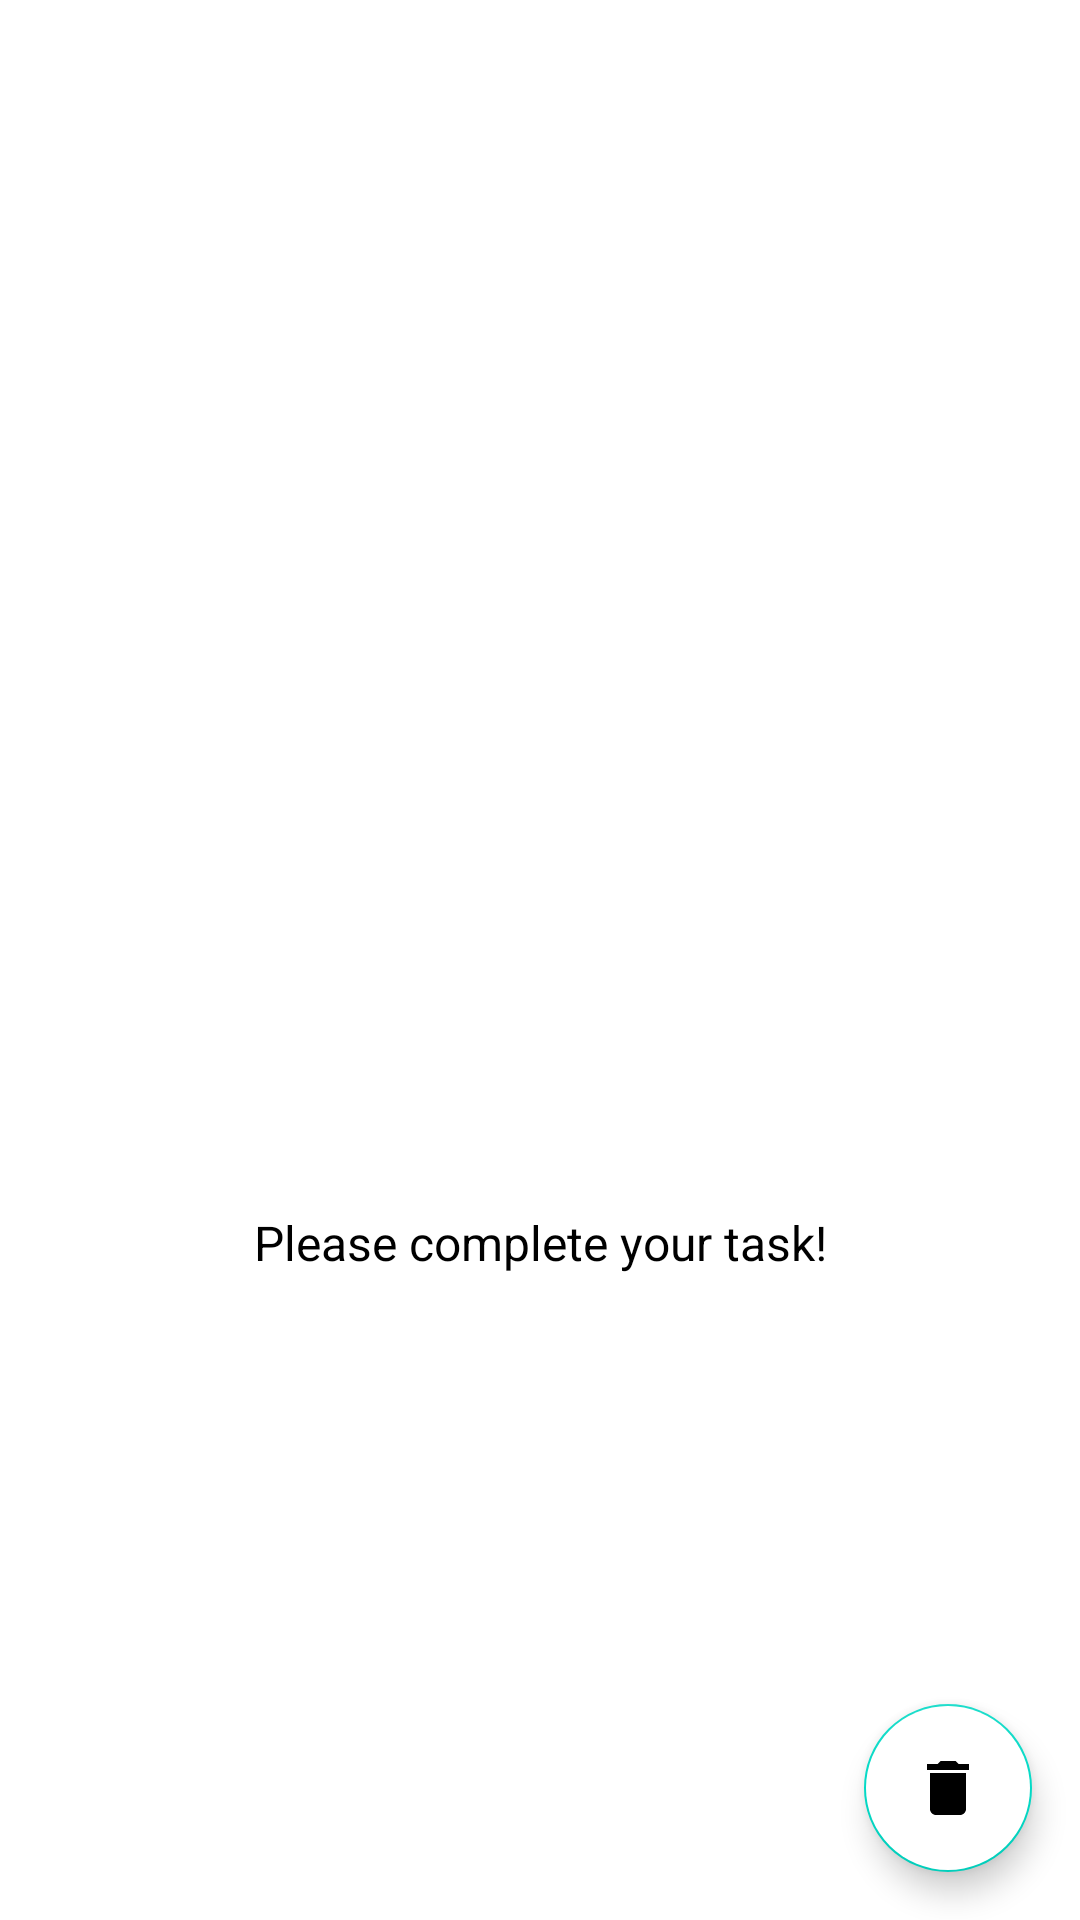

This screen was rendered from an Android layout file. Write that file and the resources it references.
<!-- AndroidManifest.xml: application theme Theme.NoteMe -->
<!-- res/layout/fragment_task_complete.xml -->
<?xml version="1.0" encoding="utf-8"?>
<androidx.constraintlayout.widget.ConstraintLayout xmlns:android="http://schemas.android.com/apk/res/android"
    xmlns:tools="http://schemas.android.com/tools"
    android:layout_width="match_parent"
    android:layout_height="match_parent"
    xmlns:app="http://schemas.android.com/apk/res-auto"
    tools:context=".views.taskcomplete.TaskCompleteFragment">


    <include
        android:id="@+id/layoutEmptyTaskComplete"
        layout="@layout/layout_empty_complete_task"
        android:layout_width="wrap_content"
        android:layout_height="wrap_content"
        app:layout_constraintBottom_toBottomOf="parent"
        app:layout_constraintEnd_toEndOf="parent"
        app:layout_constraintStart_toStartOf="parent"
        app:layout_constraintTop_toTopOf="parent" />

    <com.google.android.material.floatingactionbutton.FloatingActionButton
        android:id="@+id/fab_deleteTaskComplete"
        android:layout_width="wrap_content"
        android:layout_height="wrap_content"
        android:backgroundTint="@color/white"
        android:layout_margin="16dp"
        android:src="@drawable/ic_delete"
        app:layout_constraintBottom_toBottomOf="parent"
        app:layout_constraintEnd_toEndOf="parent"/>

    <androidx.core.widget.NestedScrollView
        android:layout_width="match_parent"
        android:layout_height="match_parent"
        android:fillViewport="true">

        <androidx.constraintlayout.widget.ConstraintLayout
            android:layout_width="match_parent"
            android:layout_height="wrap_content">

            <ImageView
                android:id="@+id/iv_navbarHome"
                android:layout_width="match_parent"
                android:layout_height="140dp"
                android:src="@drawable/nav_bar_home"
                app:layout_constraintStart_toStartOf="parent"
                app:layout_constraintEnd_toEndOf="parent"
                app:layout_constraintTop_toTopOf="parent"
                android:scaleType="centerCrop"/>

            <TextView
                android:layout_width="wrap_content"
                android:layout_height="wrap_content"
                android:text="My Complete Task"
                android:textStyle="bold"
                android:textSize="32sp"
                android:textColor="@color/white"
                app:layout_constraintStart_toStartOf="parent"
                app:layout_constraintTop_toTopOf="parent"
                android:layout_marginTop="16dp"
                android:layout_marginLeft="16dp"/>

            <androidx.recyclerview.widget.RecyclerView
                android:id="@+id/rv_taskComplete"
                android:layout_width="0dp"
                android:layout_height="wrap_content"
                android:padding="8dp"
                android:clipToPadding="false"
                tools:listitem="@layout/item_task"
                android:visibility="gone"
                app:layoutManager="androidx.recyclerview.widget.LinearLayoutManager"
                android:layout_marginBottom="80dp"
                app:layout_constraintStart_toStartOf="parent"
                app:layout_constraintEnd_toEndOf="parent"
                app:layout_constraintBottom_toBottomOf="parent"
                app:layout_constraintTop_toBottomOf="@id/iv_navbarHome"/>

        </androidx.constraintlayout.widget.ConstraintLayout>

    </androidx.core.widget.NestedScrollView>

</androidx.constraintlayout.widget.ConstraintLayout>
<!-- res/layout/layout_empty_complete_task.xml (included above) -->
<?xml version="1.0" encoding="utf-8"?>
<LinearLayout xmlns:android="http://schemas.android.com/apk/res/android"
    android:orientation="vertical"
    android:layout_width="wrap_content"
    android:layout_height="wrap_content"
    android:gravity="center">

    <ImageView
        android:layout_width="180dp"
        android:layout_height="180dp"
        android:src="@drawable/empty_task_complete"/>

    <TextView
        android:layout_width="wrap_content"
        android:layout_height="wrap_content"
        android:text="Please complete your task!"
        android:textSize="16sp"
        android:textColor="@android:color/black"
        android:layout_marginTop="8dp"/>

</LinearLayout>
<!-- res/layout/item_task.xml (included above) -->
<?xml version="1.0" encoding="utf-8"?>
<androidx.cardview.widget.CardView xmlns:android="http://schemas.android.com/apk/res/android"
    android:layout_width="match_parent"
    android:layout_height="wrap_content"
    xmlns:app="http://schemas.android.com/apk/res-auto"
    app:cardElevation="4dp"
    app:cardCornerRadius="8dp">

    <androidx.constraintlayout.widget.ConstraintLayout
        android:layout_width="match_parent"
        android:layout_height="wrap_content">

        
    </androidx.constraintlayout.widget.ConstraintLayout>

</androidx.cardview.widget.CardView>
<!-- resources referenced by this layout -->
<resources>
  <color name="white">#FFFFFF</color>
  <!-- drawable ic_delete (drawable) -->
  <vector xmlns:android="http://schemas.android.com/apk/res/android"
      android:width="24dp"
      android:height="24dp"
      android:viewportWidth="24"
      android:viewportHeight="24"
      android:tint="?attr/colorControlNormal">
    <path
        android:fillColor="#F00000"
        android:pathData="M6,19c0,1.1 0.9,2 2,2h8c1.1,0 2,-0.9 2,-2V7H6v12zM19,4h-3.5l-1,-1h-5l-1,1H5v2h14V4z"/>
  </vector>
  <style name="Theme.NoteMe" parent="Theme.MaterialComponents.DayNight.NoActionBar">
          
          <item name="colorPrimary">@color/colorPrimary</item>
          <item name="colorPrimaryDark">@color/colorPrimaryDark</item>
          <item name="colorAccent">@color/colorAccent</item>
      </style>
  <color name="colorPrimary">#FF8797</color>
  <color name="colorPrimaryDark">#C95769</color>
  <color name="colorAccent">#FFB9C8</color>
</resources>
